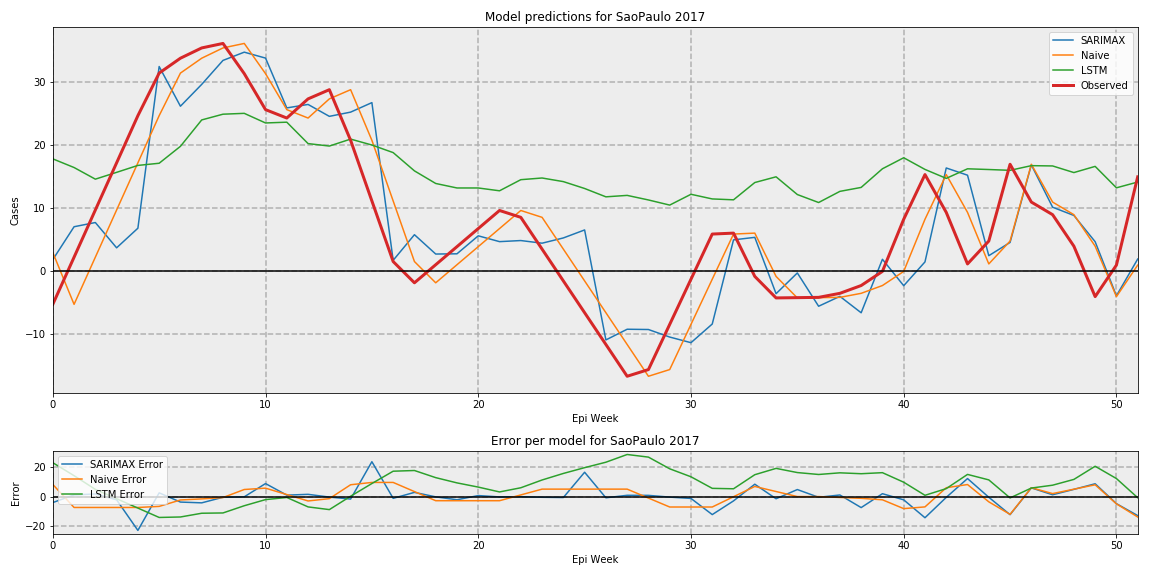

The data file committed next to this chart (first rows):
, SARIMAX, Naive, LSTM, Observed
0, 1.87, 3.0, 17.86, -5.227
1, 7.087, -5.227, 16.48, 2.258
2, 7.757, 2.258, 14.64, 9.742
3, 3.743, 9.742, 15.72, 17.23
4, 6.854, 17.23, 16.82, 24.71
5, 32.51, 24.71, 17.16, 31.46
6, 26.21, 31.46, 19.85, 33.83
7, 29.67, 33.83, 24.03, 35.46
8, 33.48, 35.46, 24.94, 36.17
9, 34.78, 36.17, 25.08, 31.38
10, 33.84, 31.38, 23.55, 25.67
11, 25.94, 25.67, 23.67, 24.33
12, 26.49, 24.33, 20.28, 27.37
13, 24.6, 27.37, 19.89, 28.83
14, 25.27, 28.83, 20.99, 20.8
15, 26.78, 20.8, 20.05, 11.18
16, 1.758, 11.18, 18.85, 1.566
17, 5.824, 1.566, 15.95, -1.808
18, 2.756, -1.808, 13.95, 1.061
19, 2.792, 1.061, 13.24, 3.929
20, 5.646, 3.929, 13.24, 6.797
21, 4.723, 6.797, 12.79, 9.666
22, 4.896, 9.666, 14.55, 8.579
23, 4.477, 8.579, 14.82, 3.536
24, 5.31, 3.536, 14.25, -1.507
25, 6.578, -1.507, 13.16, -6.55
26, -10.87, -6.55, 11.83, -11.59
27, -9.176, -11.59, 12.06, -16.64
28, -9.219, -16.64, 11.34, -15.57
29, -10.42, -15.57, 10.52, -8.407
30, -11.31, -8.407, 12.24, -1.241
31, -8.347, -1.241, 11.5, 5.925
32, 5.005, 5.925, 11.36, 6.075
33, 5.403, 6.075, 14.1, -0.7939
34, -3.535, -0.7939, 15.01, -4.206
35, -0.2444, -4.206, 12.19, -4.162
36, -5.527, -4.162, 10.93, -4.118
37, -3.958, -4.118, 12.7, -3.478
38, -6.562, -3.478, 13.33, -2.241
39, 1.925, -2.241, 16.28, 0.0
40, -2.268, 0.0, 18.03, 8.27
41, 1.507, 8.27, 16.18, 15.36
42, 16.41, 15.36, 14.76, 9.366
43, 15.26, 9.366, 16.28, 1.186
44, 2.495, 1.186, 16.16, 4.814
45, 4.596, 4.814, 16.04, 17
46, 16.9, 17.0, 16.78, 11
47, 10.18, 11.0, 16.73, 9
48, 8.875, 9.0, 15.68, 4
49, 4.709, 4.0, 16.66, -4
50, -3.87, -4.0, 13.26, 1
51, 1.961, 1.0, 14.18, 15
